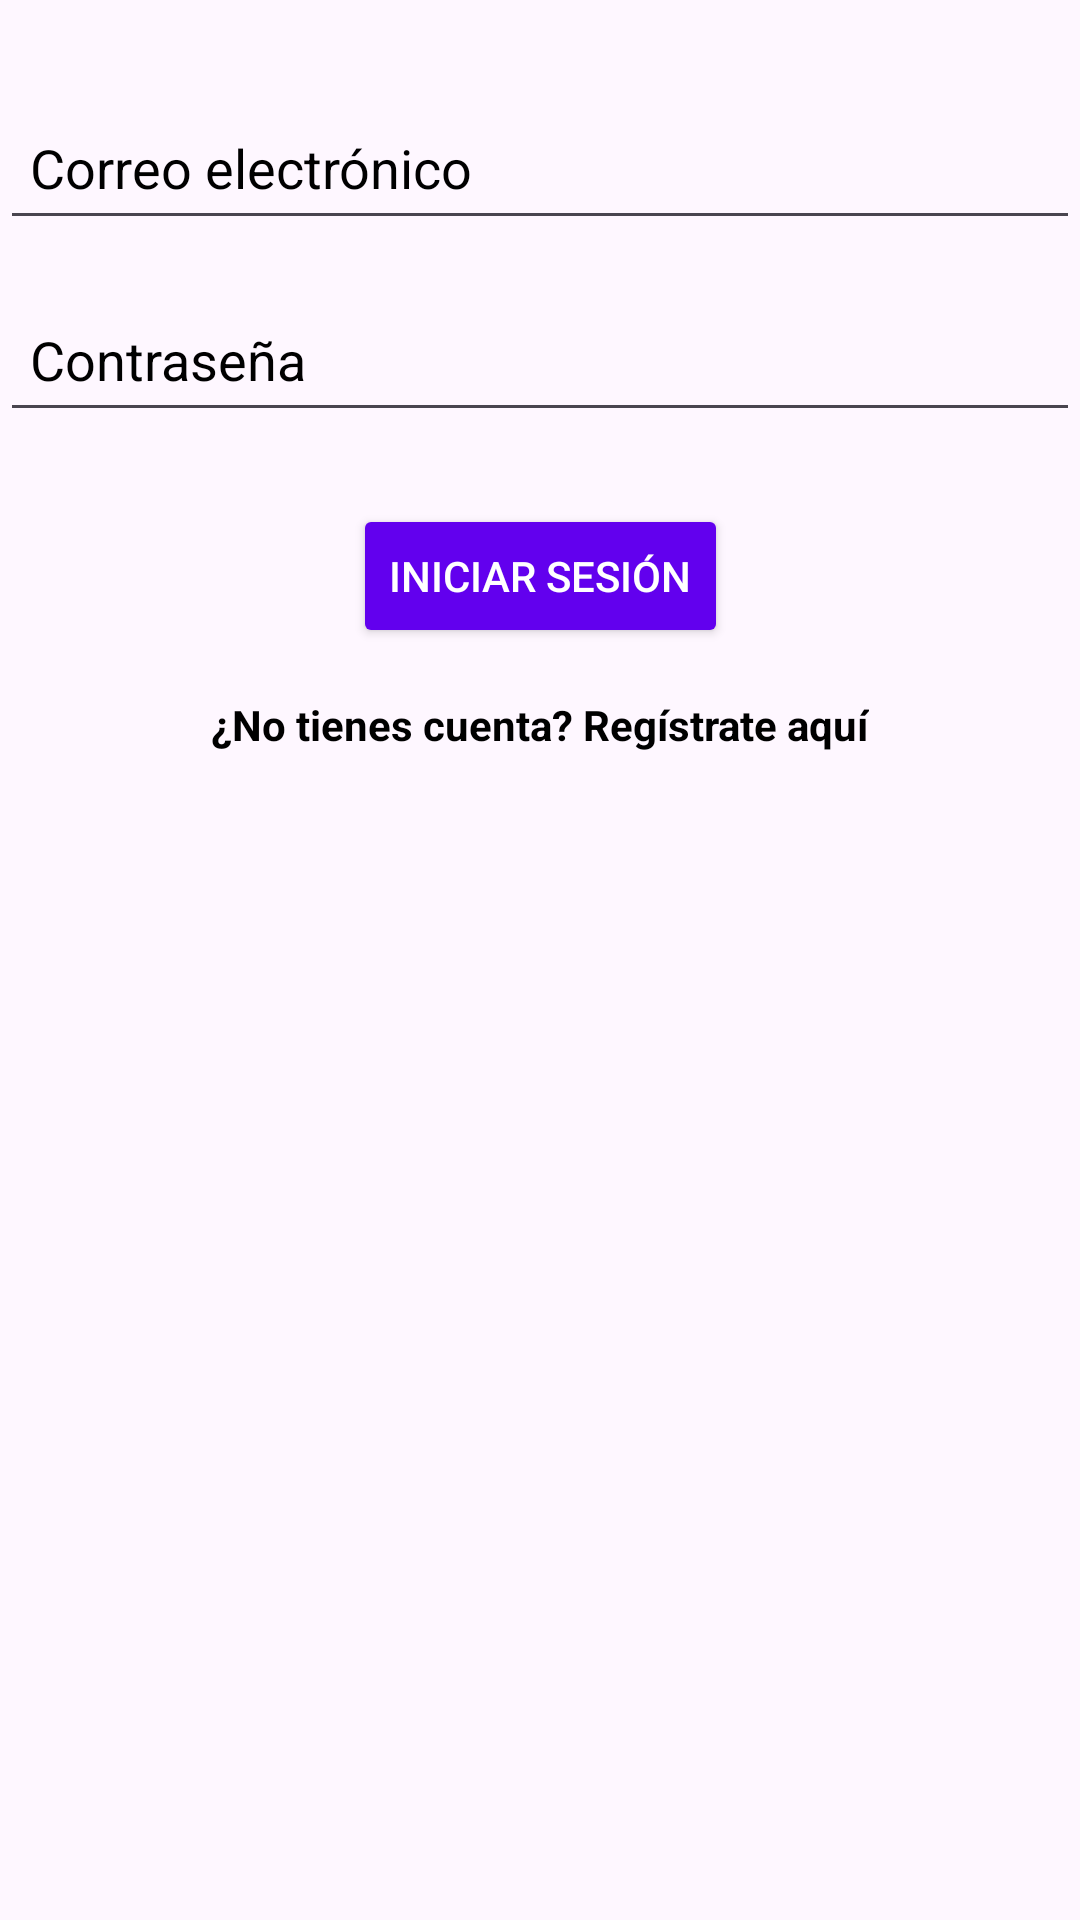

The Android layout XML behind this screen, and the referenced resources:
<!-- AndroidManifest.xml: application theme Theme.GestionDeClaveSegura -->
<!-- res/layout/activity_login.xml -->
<?xml version="1.0" encoding="utf-8"?>
<androidx.constraintlayout.widget.ConstraintLayout
    xmlns:android="http://schemas.android.com/apk/res/android"
    xmlns:app="http://schemas.android.com/apk/res-auto"
    xmlns:tools="http://schemas.android.com/tools"
    android:id="@+id/main"
    android:layout_width="match_parent"
    android:layout_height="match_parent"
    tools:context=".LoginActivity">

    
    <EditText
        android:id="@+id/etEmail"
        android:layout_width="0dp"
        android:layout_height="wrap_content"
        android:hint="@string/email_hint"
        android:textColorHint="@android:color/black"
        android:inputType="textEmailAddress"
        android:autofillHints="username|emailAddress"
        android:padding="10dp"
        android:minHeight="48dp"
        app:layout_constraintTop_toTopOf="parent"
        app:layout_constraintStart_toStartOf="parent"
        app:layout_constraintEnd_toEndOf="parent"
        app:layout_constraintHorizontal_bias="0.5"
        android:layout_marginTop="32dp" />

    
    <EditText
        android:id="@+id/etPassword"
        android:layout_width="0dp"
        android:layout_height="wrap_content"
        android:hint="@string/password_hint"
        android:textColorHint="@android:color/black"
        android:inputType="textPassword"
        android:autofillHints="password"
        android:padding="10dp"
        android:minHeight="48dp"
        app:layout_constraintTop_toBottomOf="@id/etEmail"
        app:layout_constraintStart_toStartOf="parent"
        app:layout_constraintEnd_toEndOf="parent"
        app:layout_constraintHorizontal_bias="0.5"
        android:layout_marginTop="16dp" />

    
    <Button
        android:id="@+id/btnLogin"
        android:layout_width="wrap_content"
        android:layout_height="wrap_content"
        android:text="@string/login_button"
        android:padding="12dp"
        android:backgroundTint="@color/purple_500"
        android:textColor="@android:color/white"
        android:onClick="onLoginClick"
        app:layout_constraintTop_toBottomOf="@id/etPassword"
        app:layout_constraintStart_toStartOf="parent"
        app:layout_constraintEnd_toEndOf="parent"
        app:layout_constraintHorizontal_bias="0.5"
        android:layout_marginTop="24dp" />

    
    <TextView
        android:id="@+id/tvRegister"
        android:layout_width="wrap_content"
        android:layout_height="wrap_content"
        android:text="@string/register_text"
        android:textColor="@android:color/black"
        android:textStyle="bold"
        android:clickable="true"
        android:focusable="true"
        android:focusableInTouchMode="true"
        android:onClick="onRegisterClick"
        android:minHeight="48dp"
        app:layout_constraintTop_toBottomOf="@id/btnLogin"
        app:layout_constraintStart_toStartOf="parent"
        app:layout_constraintEnd_toEndOf="parent"
        app:layout_constraintHorizontal_bias="0.5"
        android:layout_marginTop="16dp" />

</androidx.constraintlayout.widget.ConstraintLayout>
<!-- resources referenced by this layout -->
<resources>
  <string name="email_hint">Correo electrónico</string>
  <string name="login_button">Iniciar sesión</string>
  <string name="password_hint">Contraseña</string>
  <string name="register_text">¿No tienes cuenta? Regístrate aquí</string>
  <style name="Theme.GestionDeClaveSegura" parent="Base.Theme.GestionDeClaveSegura" />
  <style name="Base.Theme.GestionDeClaveSegura" parent="Theme.Material3.DayNight.NoActionBar">
          
          
      </style>
  <!-- not gathered from this repository: default colours our renderer supplied (Android Studio template values) -->
  <color name="purple_500">#FF6200EE</color>
</resources>
